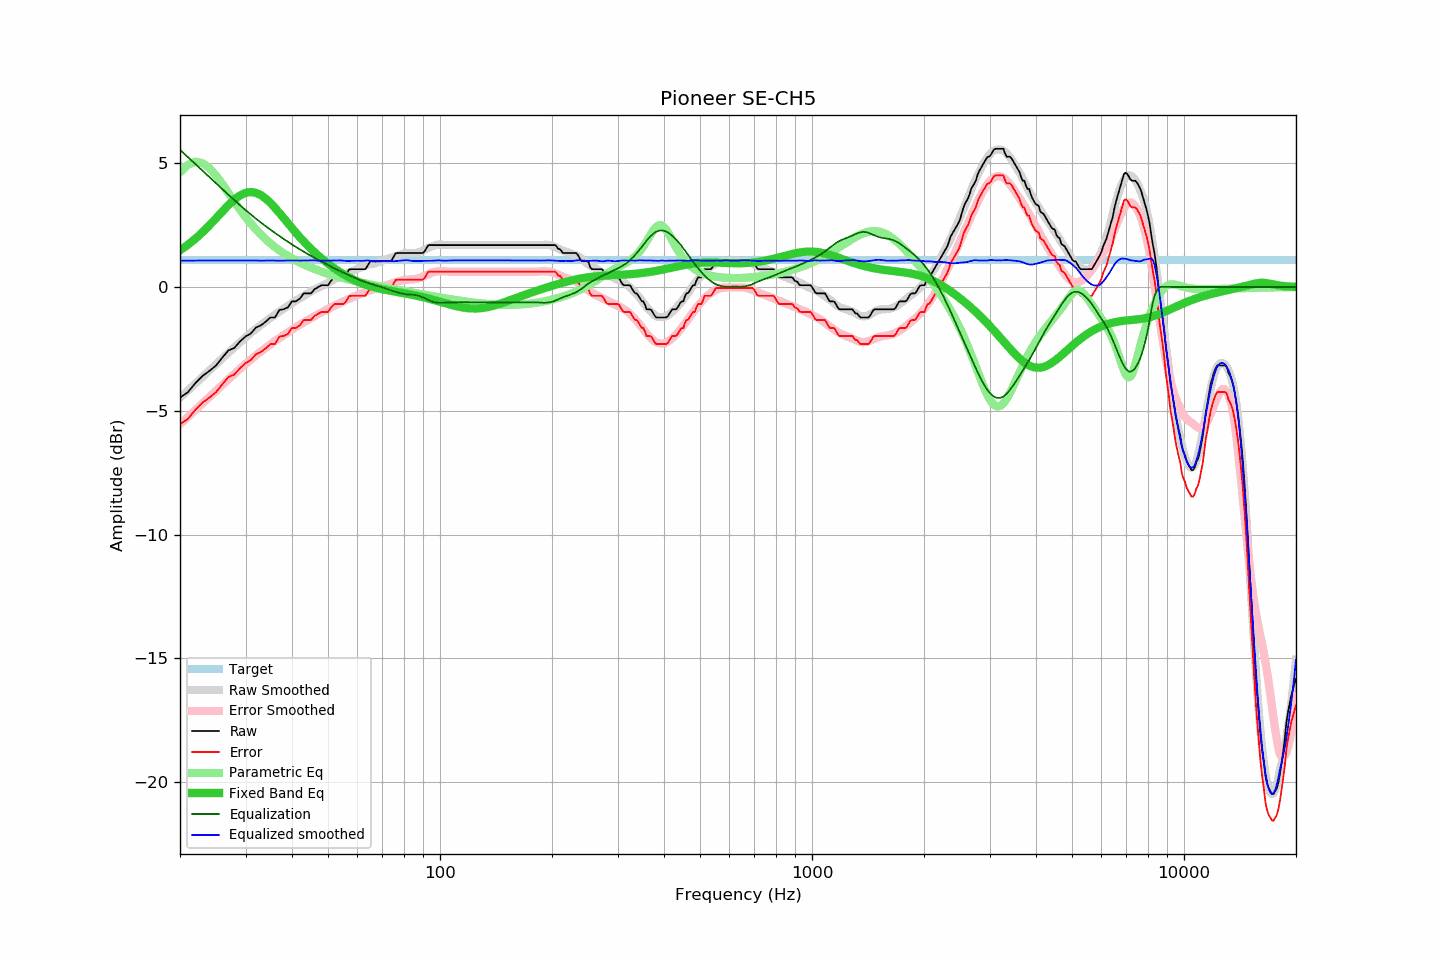

Data behind this chart, as committed beside it:
frequency, raw, error, smoothed, error_smoothed, equalization, parametric_eq, equalized_raw, equalized_smoothed, target
20, -4.47, -5.54, -4.47, -5.54, 5.54, 1.48, 1.07, 1.07, 1.08
21, -4.25, -5.32, -4.18, -5.25, 5.25, 1.71, 1.00, 1.07, 1.08
22, -3.88, -4.95, -3.90, -4.97, 4.97, 1.95, 1.09, 1.07, 1.08
23, -3.59, -4.66, -3.63, -4.70, 4.70, 2.22, 1.11, 1.07, 1.08
24, -3.39, -4.46, -3.37, -4.44, 4.44, 2.49, 1.05, 1.07, 1.08
25, -3.17, -4.24, -3.12, -4.19, 4.19, 2.78, 1.02, 1.07, 1.08
26, -2.85, -3.92, -2.88, -3.95, 3.95, 3.05, 1.10, 1.07, 1.08
27, -2.56, -3.63, -2.65, -3.72, 3.72, 3.31, 1.17, 1.07, 1.08
28, -2.46, -3.53, -2.44, -3.51, 3.51, 3.53, 1.05, 1.07, 1.08
29, -2.20, -3.27, -2.23, -3.30, 3.30, 3.70, 1.10, 1.07, 1.08
30, -2.00, -3.07, -2.04, -3.11, 3.11, 3.80, 1.11, 1.07, 1.08
31, -1.88, -2.95, -1.85, -2.93, 2.93, 3.84, 1.05, 1.08, 1.08
32, -1.64, -2.71, -1.69, -2.76, 2.76, 3.80, 1.12, 1.07, 1.08
33, -1.55, -2.62, -1.54, -2.60, 2.60, 3.71, 1.05, 1.06, 1.08
34, -1.40, -2.47, -1.39, -2.45, 2.45, 3.57, 1.06, 1.07, 1.08
35, -1.23, -2.30, -1.24, -2.32, 2.32, 3.40, 1.09, 1.07, 1.08
36, -1.23, -2.30, -1.12, -2.18, 2.18, 3.20, 0.96, 1.07, 1.08
37, -0.93, -2.00, -1.00, -2.06, 2.06, 2.99, 1.13, 1.06, 1.08
38, -0.90, -1.97, -0.87, -1.94, 1.94, 2.78, 1.04, 1.07, 1.08
39, -0.82, -1.89, -0.76, -1.83, 1.83, 2.58, 1.01, 1.07, 1.08
40, -0.58, -1.65, -0.65, -1.72, 1.72, 2.38, 1.14, 1.08, 1.08
41, -0.58, -1.65, -0.54, -1.62, 1.62, 2.19, 1.04, 1.07, 1.08
42, -0.47, -1.54, -0.46, -1.52, 1.52, 2.01, 1.05, 1.06, 1.08
43, -0.26, -1.33, -0.36, -1.43, 1.43, 1.84, 1.17, 1.07, 1.08
44, -0.26, -1.33, -0.27, -1.34, 1.34, 1.69, 1.08, 1.07, 1.08
45, -0.26, -1.33, -0.18, -1.26, 1.26, 1.54, 1.00, 1.08, 1.08
46, -0.09, -1.16, -0.10, -1.18, 1.18, 1.40, 1.09, 1.08, 1.08
47, -0.01, -1.08, -0.04, -1.10, 1.10, 1.28, 1.09, 1.06, 1.08
48, 0.07, -1.00, 0.04, -1.03, 1.03, 1.16, 1.10, 1.06, 1.08
49, 0.07, -1.00, 0.11, -0.96, 0.96, 1.05, 1.03, 1.06, 1.08
50, 0.07, -1.00, 0.17, -0.89, 0.89, 0.94, 0.96, 1.06, 1.08
51, 0.26, -0.81, 0.25, -0.82, 0.82, 0.85, 1.08, 1.07, 1.08
52, 0.39, -0.68, 0.32, -0.76, 0.76, 0.76, 1.15, 1.07, 1.08
53, 0.39, -0.68, 0.38, -0.70, 0.70, 0.67, 1.09, 1.07, 1.08
54, 0.39, -0.68, 0.44, -0.64, 0.64, 0.59, 1.03, 1.08, 1.08
55, 0.39, -0.68, 0.48, -0.58, 0.58, 0.52, 0.97, 1.06, 1.08
56, 0.51, -0.56, 0.53, -0.53, 0.53, 0.45, 1.04, 1.05, 1.08
57, 0.71, -0.36, 0.58, -0.47, 0.47, 0.39, 1.19, 1.05, 1.08
58, 0.72, -0.35, 0.63, -0.42, 0.42, 0.33, 1.15, 1.06, 1.08
59, 0.72, -0.35, 0.69, -0.37, 0.37, 0.27, 1.09, 1.06, 1.08
60, 0.72, -0.35, 0.74, -0.32, 0.32, 0.22, 1.05, 1.06, 1.08
61, 0.72, -0.35, 0.78, -0.28, 0.28, 0.18, 1.00, 1.06, 1.08
62, 0.72, -0.35, 0.82, -0.24, 0.24, 0.14, 0.96, 1.06, 1.08
63, 0.72, -0.35, 0.87, -0.20, 0.20, 0.10, 0.92, 1.07, 1.08
64, 0.88, -0.19, 0.91, -0.16, 0.16, 0.06, 1.05, 1.07, 1.08
65, 1.04, -0.03, 0.93, -0.13, 0.13, 0.03, 1.17, 1.06, 1.08
66, 1.04, -0.03, 0.94, -0.10, 0.10, 0.00, 1.14, 1.04, 1.08
67, 1.04, -0.03, 0.96, -0.07, 0.07, -0.02, 1.12, 1.03, 1.08
68, 1.04, -0.03, 0.99, -0.05, 0.05, -0.05, 1.09, 1.03, 1.08
69, 1.04, -0.03, 1.02, -0.02, 0.02, -0.07, 1.06, 1.04, 1.08
70, 1.04, -0.03, 1.06, 0.02, -0.02, -0.09, 1.03, 1.05, 1.08
71, 1.04, -0.03, 1.10, 0.05, -0.05, -0.11, 0.99, 1.05, 1.08
72, 1.04, -0.03, 1.13, 0.08, -0.08, -0.13, 0.96, 1.05, 1.08
73, 1.04, -0.03, 1.16, 0.11, -0.11, -0.14, 0.93, 1.05, 1.08
74, 1.06, -0.01, 1.18, 0.14, -0.14, -0.16, 0.92, 1.04, 1.08
75, 1.21, 0.14, 1.21, 0.17, -0.17, -0.17, 1.04, 1.04, 1.08
76, 1.36, 0.29, 1.24, 0.20, -0.20, -0.19, 1.17, 1.05, 1.08
77, 1.37, 0.30, 1.28, 0.22, -0.22, -0.20, 1.15, 1.06, 1.08
78, 1.37, 0.30, 1.31, 0.24, -0.24, -0.22, 1.13, 1.06, 1.08
79, 1.37, 0.30, 1.34, 0.27, -0.27, -0.23, 1.11, 1.07, 1.08
... 553 more rows
